2-way image classification set "dataset" from GitHub (dilipraj-dev/AI_Based_Smart_Parking_Occupancy_Detection); label vocabulary: occupied, vacant.

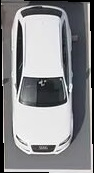
Label: occupied

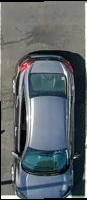
Label: occupied

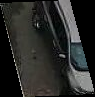
Label: occupied

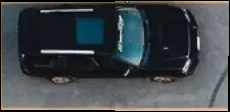
Label: occupied

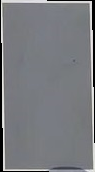
Label: vacant

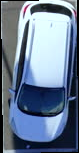
Label: occupied
